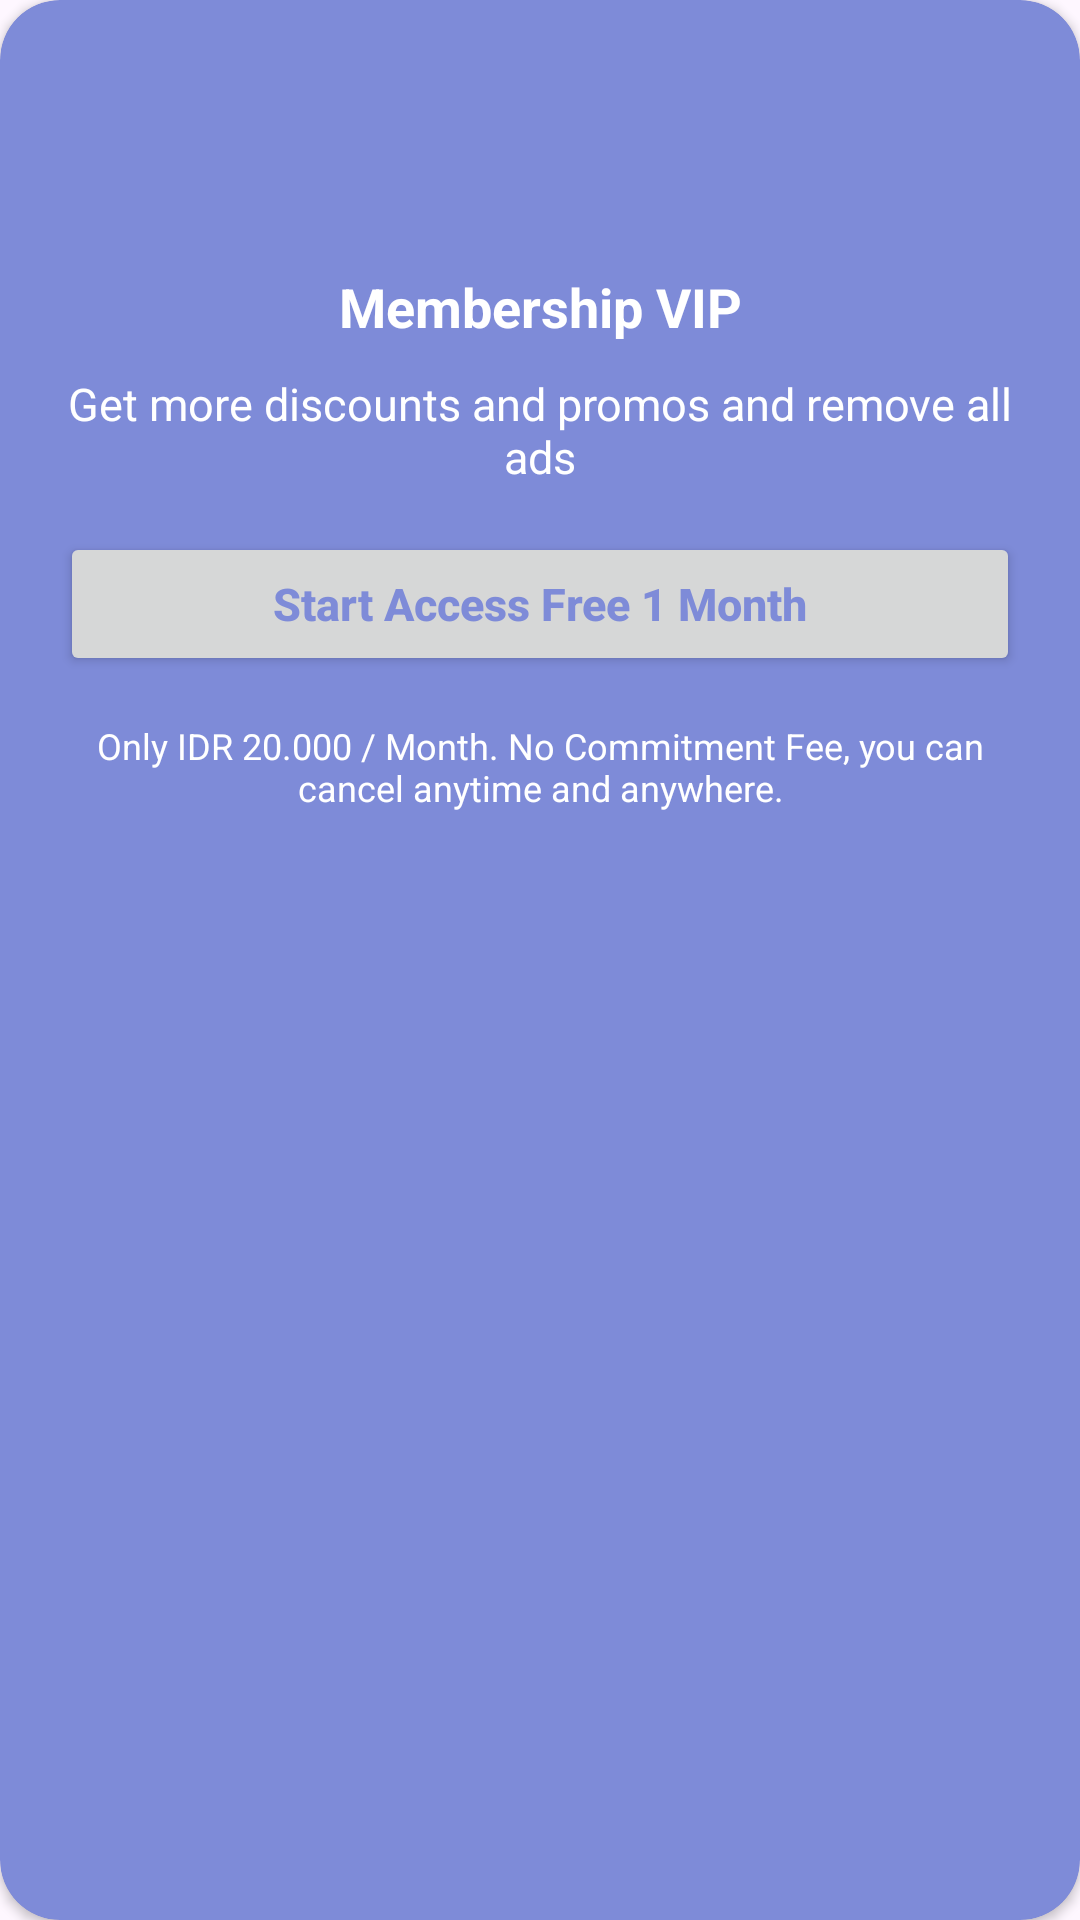

Produce the Android XML layout that renders to this screen, including the resource entries it uses.
<!-- AndroidManifest.xml: application theme Theme.Ngabur -->
<!-- res/layout/membership.xml -->
<?xml version="1.0" encoding="utf-8"?>
<androidx.cardview.widget.CardView xmlns:android="http://schemas.android.com/apk/res/android"
    android:id="@+id/Membership"
    xmlns:app="http://schemas.android.com/apk/res-auto"
    android:layout_width="wrap_content"
    android:layout_height="wrap_content"
    android:orientation="vertical"
    app:cardBackgroundColor="@color/ungumuda"
    app:cardCornerRadius="20dp"
    >

    <Button
        android:id="@+id/cancel"
        android:layout_marginTop="10dp"
        android:layout_marginLeft="10dp"
        android:layout_width="20dp"
        android:layout_height="20dp"
        android:background="@drawable/arrow_left"
        android:theme="@style/Button_white"
        />

    <LinearLayout
        android:id="@+id/MembershipBox"
        android:layout_width="wrap_content"
        android:layout_height="wrap_content"
        android:orientation="vertical">

        <ImageView
            android:id="@+id/vip_images"
            android:layout_width="50dp"
            android:layout_height="50dp"
            android:layout_gravity="center"
            android:layout_marginTop="20dp"
            android:layout_marginBottom="20dp"
            android:src="@drawable/white_diamond" />

        <TextView
            android:id="@+id/MembershipTitle"
            android:layout_width="match_parent"
            android:layout_height="wrap_content"
            android:layout_marginBottom="10dp"
            android:drawablePadding="8dp"
            android:text="Membership VIP"
            android:textAlignment="center"
            android:textColor="@color/white"
            android:textSize="18sp"
            android:textStyle="bold" />


        <TextView
            android:id="@+id/vip_text"
            android:layout_width="wrap_content"
            android:layout_height="wrap_content"
            android:layout_gravity="center"
            android:layout_marginLeft="20dp"
            android:layout_marginRight="20dp"
            android:focusable="false"
            android:inputType="none"
            android:text="Get more discounts and promos and remove all ads"
            android:textAlignment="center"
            android:textColor="@color/white"
            android:textSize="15sp" />

        <Button
            android:id="@+id/access"
            android:layout_width="match_parent"
            android:layout_height="wrap_content"
            android:layout_gravity="center"
            android:layout_marginLeft="20dp"
            android:layout_marginTop="15dp"
            android:layout_marginRight="20dp"
            android:elevation="10dp"
            android:text="Start Access Free 1 Month"
            android:textAllCaps="false"
            android:textColor="@color/ungumuda"
            android:textSize="15sp"
            android:textStyle="bold"
            android:theme="@style/Button_white" />

        <TextView
            android:id="@+id/textView"
            android:layout_width="match_parent"
            android:layout_height="match_parent"
            android:layout_gravity="center"
            android:layout_marginLeft="25dp"
            android:layout_marginTop="15dp"
            android:layout_marginRight="25dp"
            android:layout_marginBottom="16dp"
            android:text="Only IDR 20.000 / Month. No Commitment Fee, you can cancel anytime and anywhere."
            android:textAlignment="center"
            android:textColor="@color/white"
            android:textSize="12sp" />

    </LinearLayout>
</androidx.cardview.widget.CardView>
<!-- resources referenced by this layout -->
<resources>
  <color name="ungumuda">#7E8BD8</color>
  <color name="white">#FFFFFFFF</color>
  <style name="Button_white" parent="Theme.AppCompat.Light.NoActionBar">
          <item name="colorPrimary">@color/white</item>
          <item name="elevation">2dp</item>
      </style>
  <style name="Theme.Ngabur" parent="Base.Theme.Ngabur" />
  <style name="Base.Theme.Ngabur" parent="Theme.Material3.DayNight.NoActionBar">
          <item name="colorPrimaryDark">@color/gray_name</item>
          <item name="colorPrimary">@color/ungumuda</item>
      </style>
  <color name="gray_name">#302C2C</color>
</resources>
